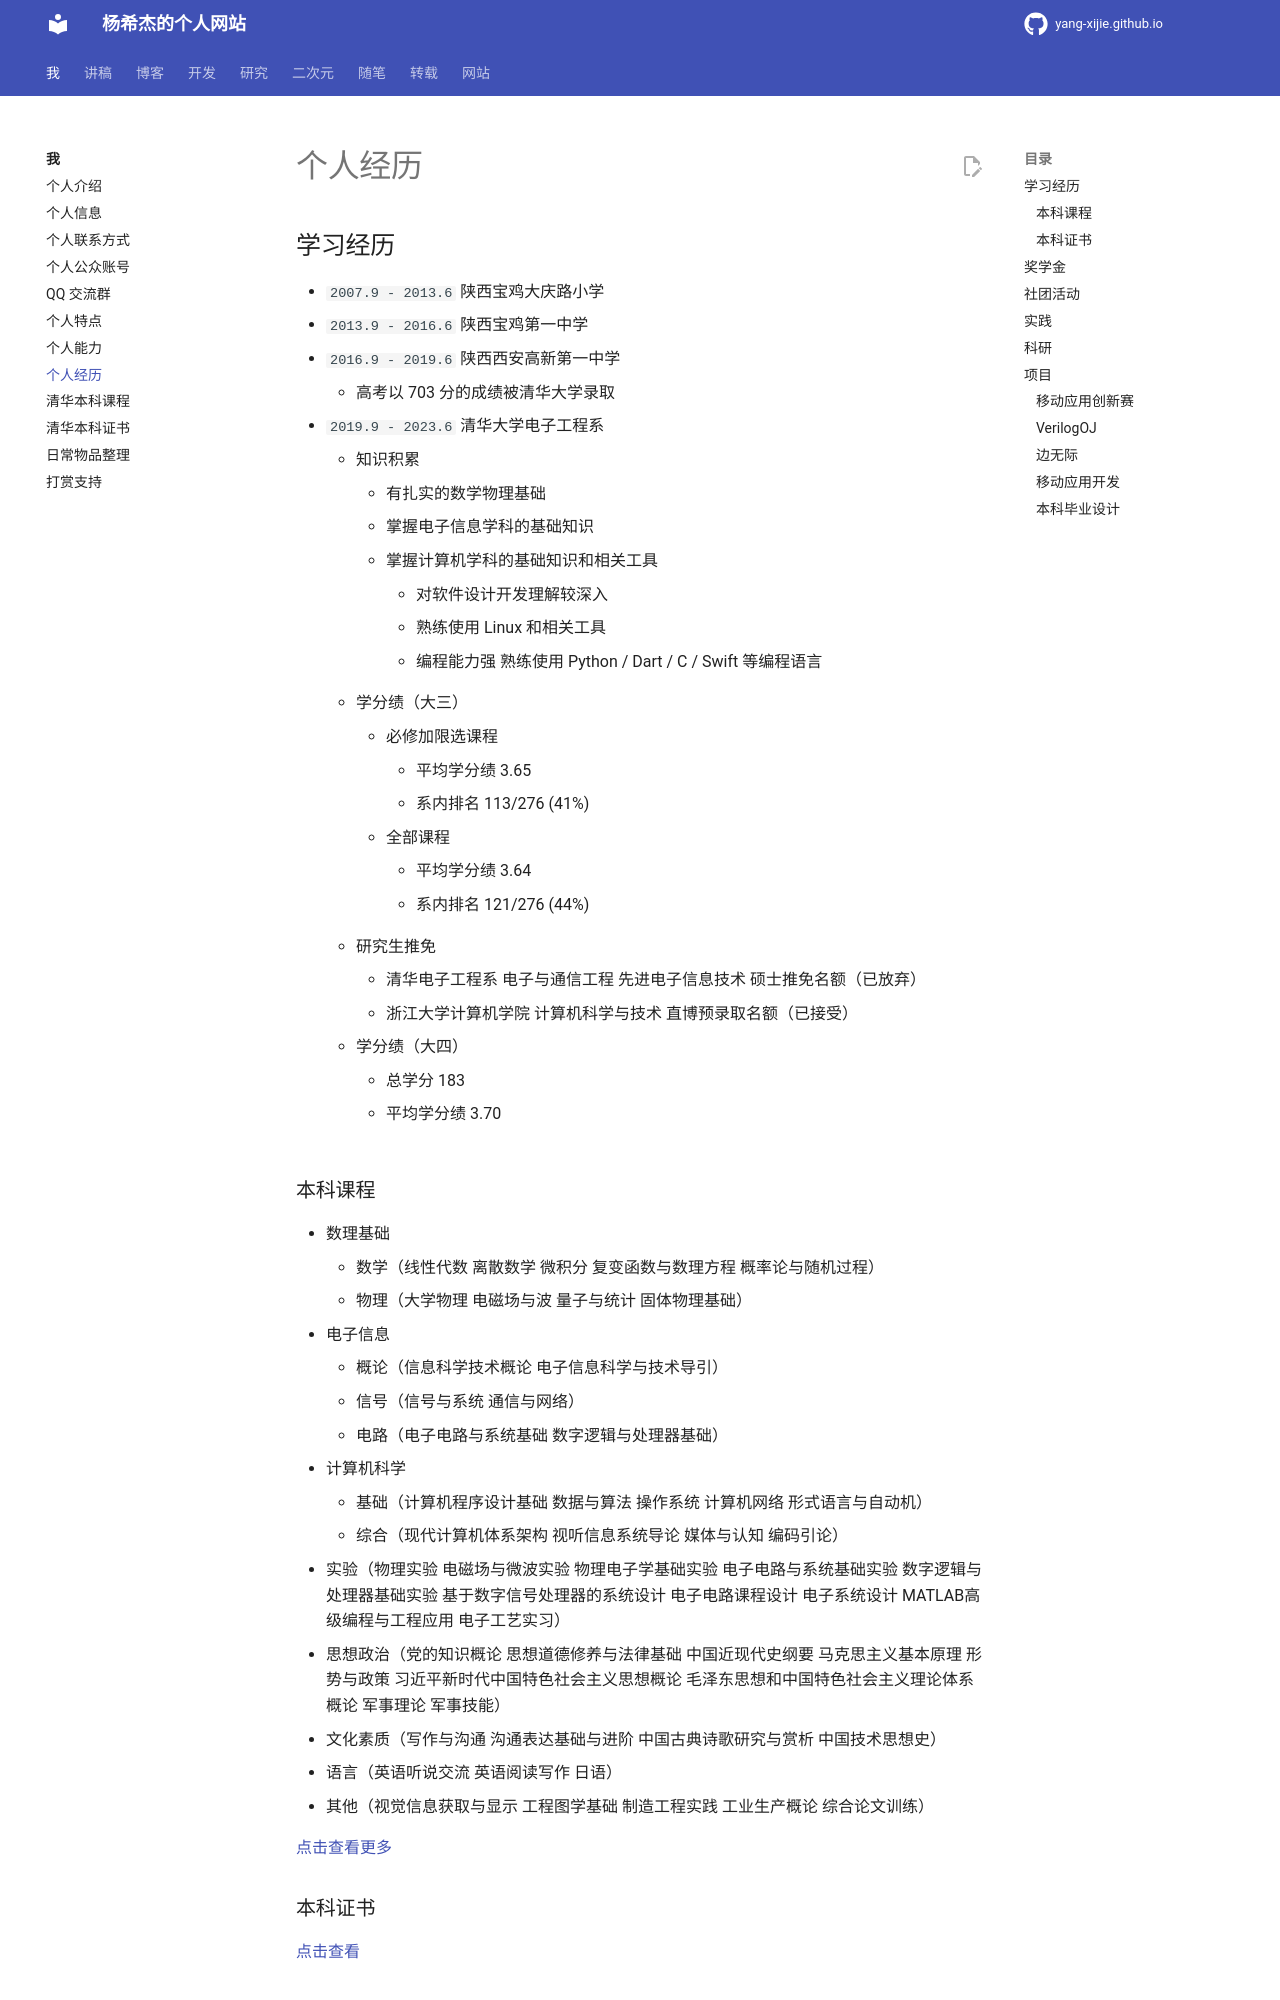

repository: Yang-Xijie/yang-xijie.github.io · page: ME/experience/index.html · generator: mkdocs

# 个人经历

## 学习经历

- `2007.9 - 2013.6` 陕西宝鸡大庆路小学
- `2013.9 - 2016.6` 陕西宝鸡第一中学
- `2016.9 - 2019.6` 陕西西安高新第一中学
    - 高考以 703 分的成绩被清华大学录取
- `2019.9 - 2023.6` 清华大学电子工程系
    - 知识积累
        - 有扎实的数学物理基础
        - 掌握电子信息学科的基础知识
        - 掌握计算机学科的基础知识和相关工具
            - 对软件设计开发理解较深入
            - 熟练使用 Linux 和相关工具
            - 编程能力强  熟练使用 Python / Dart / C / Swift 等编程语言
    - 学分绩（大三）
        - 必修加限选课程
            - 平均学分绩 3.65
            - 系内排名 113/276 (41%)
        - 全部课程
            - 平均学分绩 3.64
            - 系内排名 121/276 (44%)
    - 研究生推免
        - 清华电子工程系 电子与通信工程 先进电子信息技术 硕士推免名额（已放弃）
        - 浙江大学计算机学院 计算机科学与技术 直博预录取名额（已接受）
    - 学分绩（大四）
        - 总学分 183
        - 平均学分绩 3.70

### 本科课程

- 数理基础
    - 数学（线性代数 离散数学 微积分 复变函数与数理方程 概率论与随机过程）
    - 物理（大学物理 电磁场与波 量子与统计 固体物理基础）
- 电子信息
    - 概论（信息科学技术概论 电子信息科学与技术导引）
    - 信号（信号与系统 通信与网络）
    - 电路（电子电路与系统基础 数字逻辑与处理器基础）
- 计算机科学
    - 基础（计算机程序设计基础 数据与算法 操作系统 计算机网络 形式语言与自动机）
    - 综合（现代计算机体系架构 视听信息系统导论 媒体与认知 编码引论）
- 实验（物理实验 电磁场与微波实验 物理电子学基础实验 电子电路与系统基础实验 数字逻辑与处理器基础实验 基于数字信号处理器的系统设计 电子电路课程设计 电子系统设计 MATLAB高级编程与工程应用 电子工艺实习）
- 思想政治（党的知识概论 思想道德修养与法律基础 中国近现代史纲要 马克思主义基本原理 形势与政策 习近平新时代中国特色社会主义思想概论 毛泽东思想和中国特色社会主义理论体系概论 军事理论 军事技能）
- 文化素质（写作与沟通 沟通表达基础与进阶 中国古典诗歌研究与赏析 中国技术思想史）
- 语言（英语听说交流 英语阅读写作 日语）
- 其他（视觉信息获取与显示 工程图学基础 制造工程实践 工业生产概论 综合论文训练）

[点击查看更多](./thu-curriculum.md)

### 本科证书

[点击查看](./thu-certificate.md)

## 奖学金

- `2020.12` 获清华社会实践优秀奖学金
- `2021.12` 获清华科技创新优秀奖学金
